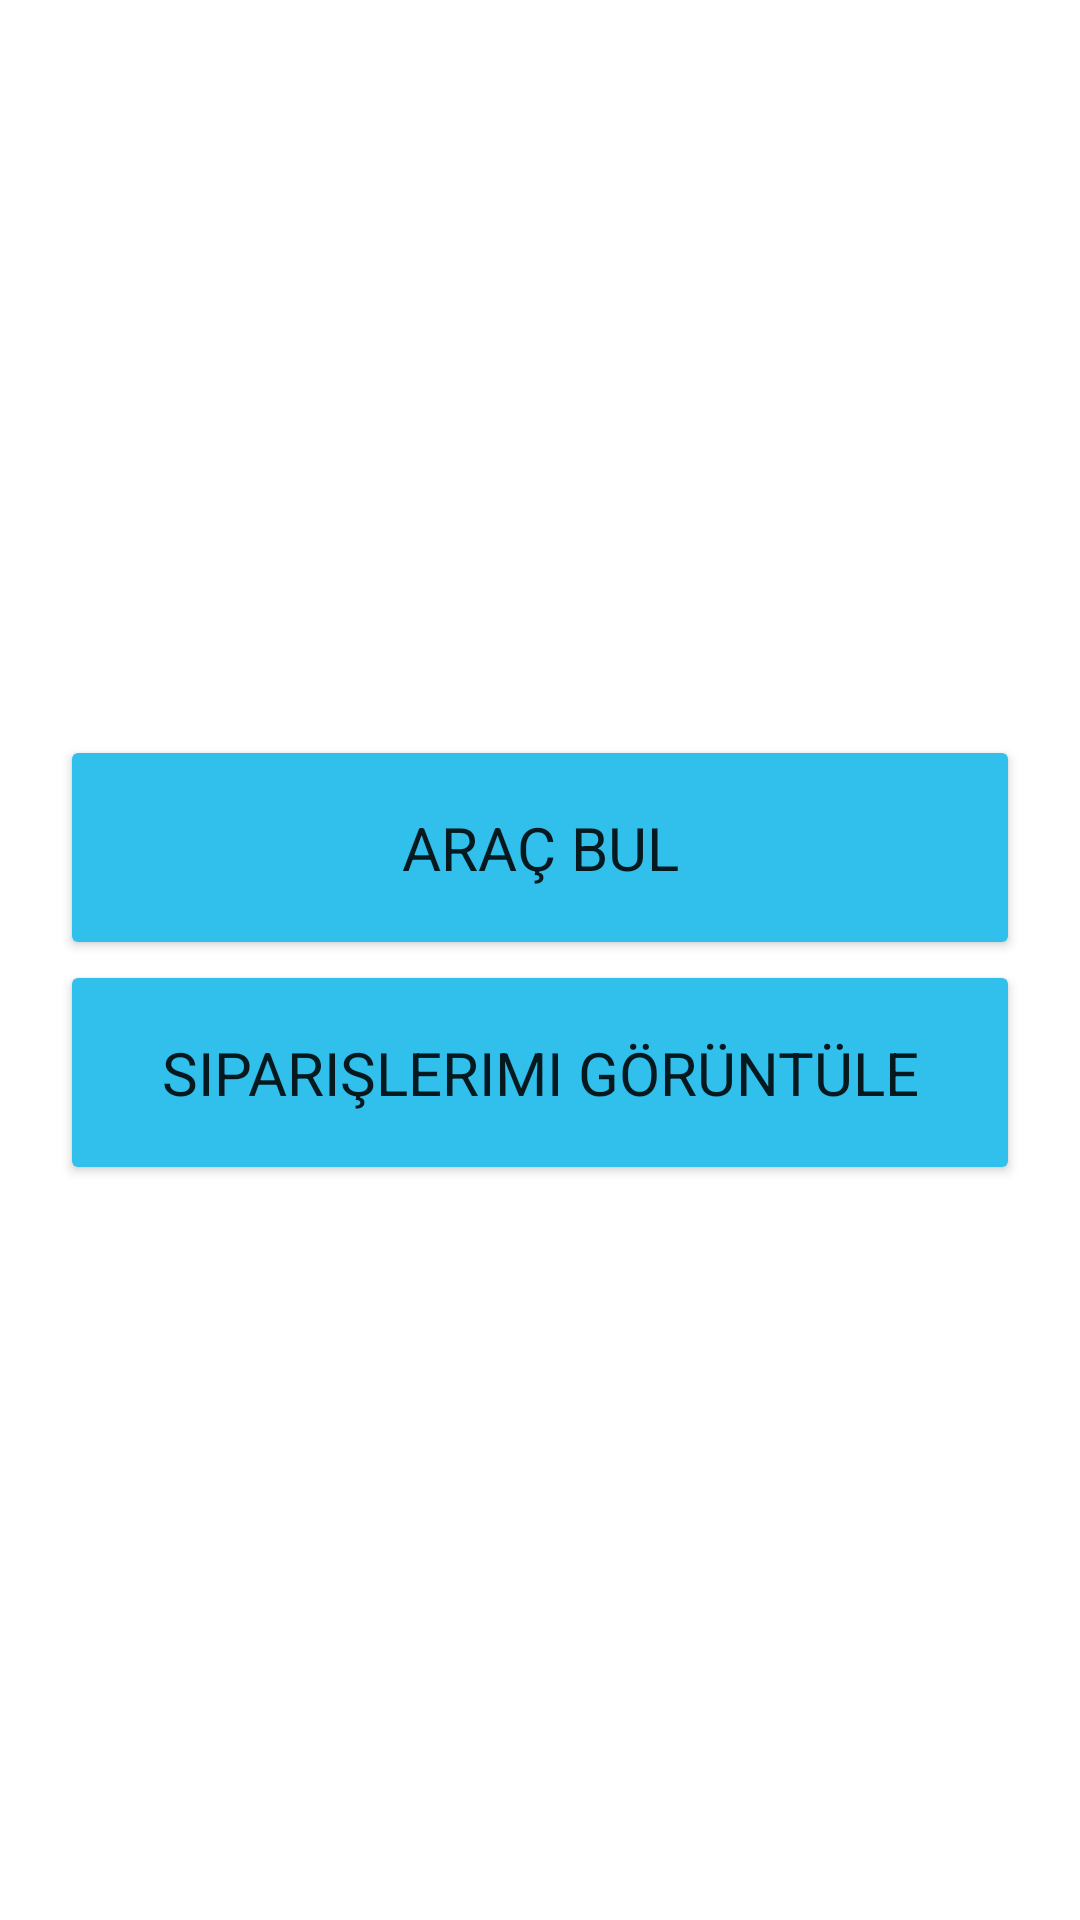

Write the Android layout XML for this screen, with the resource values it uses.
<!-- AndroidManifest.xml: application theme Theme.EbsNakliyat -->
<!-- res/layout/fragment_kullanici_secenekleri.xml -->
<?xml version="1.0" encoding="utf-8"?>
<LinearLayout
    xmlns:android="http://schemas.android.com/apk/res/android"
    xmlns:tools="http://schemas.android.com/tools"
    android:layout_width="match_parent"
    android:layout_height="match_parent"
    android:orientation="vertical"
    android:gravity="center"
    tools:context=".kullaniciSecenekleri">

    <Button
        android:id="@+id/btn_kullaniciAracBul"
        android:layout_width="320dp"
        android:layout_height="75dp"
        android:layout_marginHorizontal="45dp"
        android:backgroundTint="#31BFEC"
        android:onClick="aracBul"
        android:text="Araç Bul"
        android:textSize="20sp">

    </Button>

    <Button
        android:id="@+id/btn_siparislerim"
        android:layout_width="320dp"
        android:layout_height="75dp"
        android:layout_marginHorizontal="45dp"
        android:backgroundTint="#31BFEC"
        android:onClick="siparisleriGoruntule"

        android:text="Siparişlerimi Görüntüle"
        android:textSize="20sp">


    </Button>



</LinearLayout>
<!-- resources referenced by this layout -->
<resources>
  <style name="Theme.EbsNakliyat" parent="Theme.MaterialComponents.DayNight.DarkActionBar">
          
          <item name="colorPrimary">@color/purple_500</item>
          <item name="colorPrimaryVariant">@color/purple_700</item>
          <item name="colorOnPrimary">@color/white</item>
          
          <item name="colorSecondary">@color/teal_200</item>
          <item name="colorSecondaryVariant">@color/teal_700</item>
          <item name="colorOnSecondary">@color/black</item>
          
          <item name="android:statusBarColor">?attr/colorPrimaryVariant</item>
          
  
          <item name="fontFamily">@font/rowdies_light</item>
      </style>
  <color name="purple_500">#06BEF8</color>
  <color name="purple_700">#FF3700B3</color>
  <color name="white">#FFFFFFFF</color>
  <color name="teal_200">#FF03DAC5</color>
  <color name="teal_700">#FF018786</color>
  <color name="black">#FF000000</color>
</resources>
